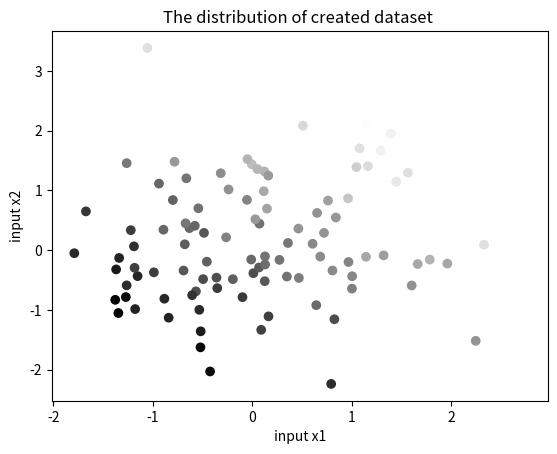

This figure's Python source: (Note: this script raises an exception after producing the figure.)
import numpy as np
from matplotlib import pyplot as plt
%matplotlib inline

# The number of data to be created
m = 100

# 독립변수입력) x1, x2 => 종속변수(정답) y 
x1 = np.random.randn(m, 1)
x2 = np.random.randn(m, 1)
y = x1 + x2 + np.random.rand(m, 1)

plt.scatter(x1,x2,c=y, cmap='gray')
plt.title("The distribution of created dataset ")
plt.xlabel("input x1")
plt.ylabel("input x2")

from IPython import display 
display.Image("https://3gp10c1vpy442j63me73gy3s-wpengine.netdna-ssl.com/wp-content/uploads/2020/05/advertisement_3d-1-770x390.png")

# 프로그래밍, 디버깅 과정에서 항상 데이터의 Shape을 보는 습관을 들입시다.
# 데이터의 수치는 보는 것은 코스트가 높은 행위이고, 생각보다 적은 정보를 준다.
x = np.concatenate([x1,x2], axis=-1)
print (x.shape)
print (y.shape)

# initialization of weights and bias
w = np.array([1, 0])
b = 0

print("before", w.shape)

#항상 shape을 맞춰주는 것이 안전합니다.
w = w[np.newaxis, :]
print("after", w.shape)

# Linear model : y = w*x + b
def hypothesis(x, w, b):
    pred = np.multiply(w, x) + b
    return pred

hypothesis(x,w,b)[:10]

# prediction의 shape이 (100,2) 로 나옵니다. 정상적이라면 y의 shape은 (100, 1)이 되야 합니다.
hypothesis(x,w,b).shape



# Linear model : y = w*x + b
def hypothesis(x, w, b):
    pred = np.matmul(x, w.T) + b # matmul [100,2] * [2.1] => [100,1]
    return pred

hypothesis(x,w,b)[:10]

hypothesis(x,w,b).shape

# 비용함수를 정의해봅시다! 학습에는 사용되지 않지만 학습과정에서 loss가 줄어드는지 확인해볼 수 있겠군요.

loss = (1/2)*(hypothesis(x, w, b) - y)**2 # 1/2 * (h(x) - y)^2
print("loss's shape? : ", loss.shape) #중간중간 정상적인 shape인지를 확인해줍시다.

# 모든 데이터에 대한 loss를 위해 총합을 구해봅시다.
total_loss = (1/m)*np.sum(loss)
print("loss's shape? : ", total_loss.shape)
print("value of loss : ", total_loss)

def cost(x, w, b, y):
    loss = 1/2*(hypothesis(x, w, b) - y)**2 # loss = 1/2(h(x) - y)^2
    total_loss = (1/m)*np.sum(loss)
    return total_loss

cost(x, w, b, y)

# 실제 학습에서는 gradient가 사용되죠?
# 각 파라미터에 대한 gradient를 구해봅시다.
# 자료에 gradient에 대한 수식이 있습니다.
# d(cost)/dw =  (h(x) - y)(h(x))' = (h(x) - y)*x
# d(cost)/db = (h(x) - y)(h(x))' = (h(x) -y)

#shape 변화를 잘 트래킹하는 것이 요령입니다.
print((hypothesis(x, w, b) - y).shape) # shape of (h(x) -y)
print(x.shape) # shape of x
print(((hypothesis(x, w, b) - y)*x).shape) # (h(x)-y)*x

# derivative가 2개만 나오는군요?
def derivative(x, w, b, y):
    dw = np.sum(((hypothesis(x, w, b) - y)*x))
    db = np.sum(((hypothesis(x, w, b) - y)))
    return dw, db

derivative(x,w,b,y)

def derivative(x, w, b, y):
    dw = np.sum(((hypothesis(x, w, b) - y)*x), axis=0)
    db = np.sum(((hypothesis(x, w, b) - y)))
    return dw, db

derivative(x,w,b,y)

def update(x, w, b, y, alpha):
    dw, db = derivative(x, w, b, y)
    
    w = w - alpha*dw # w := w + alpha * dw
    b = b - alpha*db # b := b + alpha * db
    return w, b

# initialization of weights and bias
w = np.array([0, 0])
w = w[np.newaxis, :]
b = 0

# 10번만 돌려봅시다.

for i in range(10):
    w, b = update(x,w,b,y, 0.0001)
    loss = cost(x, w, b, y)
    print("w b : ", w, b)
    print("loss : ", loss)

# 100번 더 학습해봅시다.
losses = []
for i in range(500):
    w, b = update(x,w,b,y, 0.0001)
    loss = cost(x, w, b, y)
    if (i+1)%100:
        print("w b : ", w, b)
        print("loss : ", loss)
        losses.append(loss)

plt.plot(losses)

